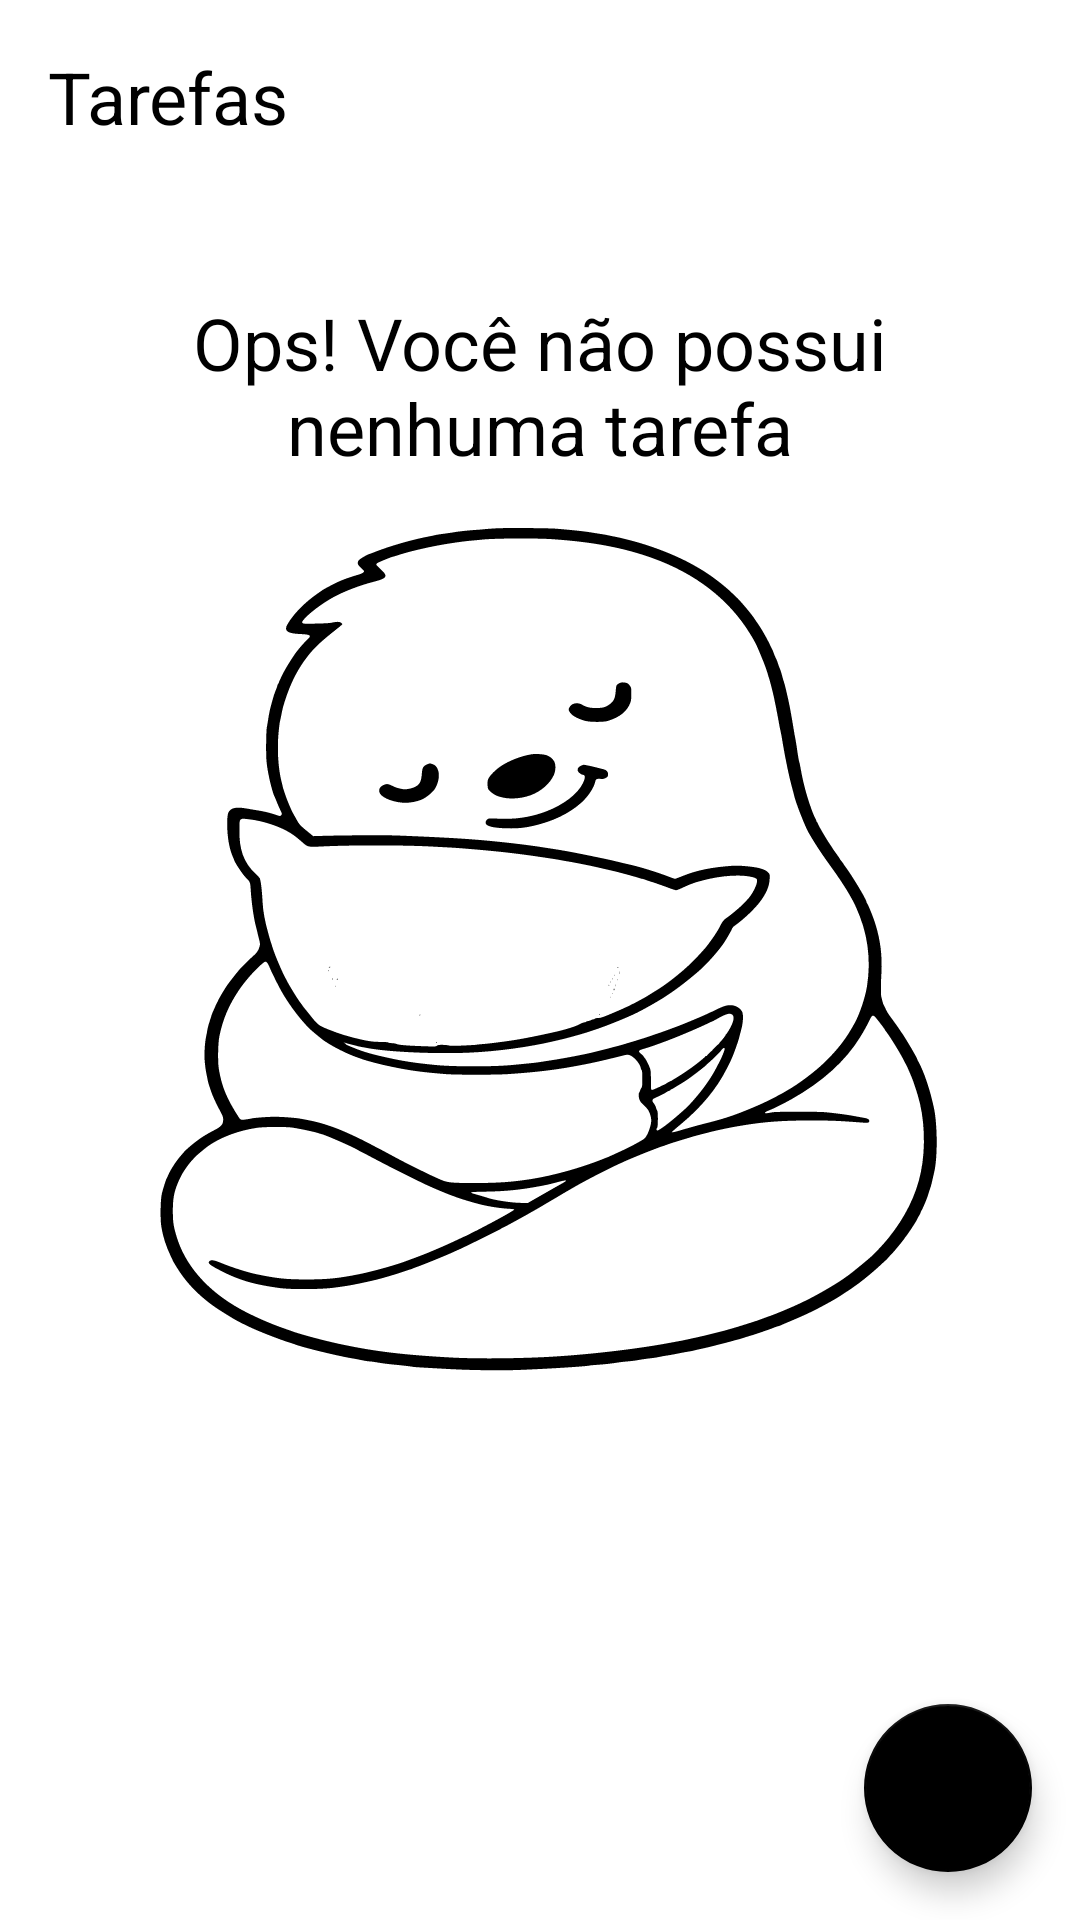

The Android layout XML behind this screen, and the referenced resources:
<!-- AndroidManifest.xml: application theme Theme.ToDoList -->
<!-- res/layout/activity_main.xml -->
<?xml version="1.0" encoding="utf-8"?>
<androidx.constraintlayout.widget.ConstraintLayout xmlns:android="http://schemas.android.com/apk/res/android"
    xmlns:app="http://schemas.android.com/apk/res-auto"
    xmlns:tools="http://schemas.android.com/tools"
    android:layout_width="match_parent"
    android:layout_height="match_parent"
    tools:context=".ui.MainActivity">

    <TextView
        android:id="@+id/tv_title"
        android:layout_width="wrap_content"
        android:layout_height="wrap_content"
        android:layout_margin="16dp"
        android:text="@string/label_tasks"
        android:textColor="@color/black"
        android:textSize="24sp"
        app:layout_constraintStart_toStartOf="parent"
        app:layout_constraintTop_toTopOf="parent" />

    <include
        android:id="@+id/include_empty"
        layout="@layout/empty_state" />

    <androidx.recyclerview.widget.RecyclerView
        android:id="@+id/rv_tasks"
        android:layout_width="match_parent"
        android:layout_height="0dp"
        android:layout_marginTop="16dp"
        app:layoutManager="androidx.recyclerview.widget.LinearLayoutManager"
        tools:itemCount="8"
        tools:listitem="@layout/item_task"
        app:layout_constraintBottom_toTopOf="@+id/fab"
        app:layout_constraintTop_toBottomOf="@id/tv_title"
        tools:visibility="gone" />


    <com.google.android.material.floatingactionbutton.FloatingActionButton
        android:id="@+id/fab"
        android:layout_width="wrap_content"
        android:layout_height="wrap_content"
        android:layout_margin="16dp"
        app:srcCompat="@drawable/ic_add"
        app:layout_constraintEnd_toEndOf="parent"
        app:layout_constraintBottom_toBottomOf="parent"
        android:contentDescription="@string/label_description_new_task" />



</androidx.constraintlayout.widget.ConstraintLayout>
<!-- res/layout/empty_state.xml (included above) -->
<?xml version="1.0" encoding="utf-8"?>
<androidx.constraintlayout.widget.ConstraintLayout xmlns:android="http://schemas.android.com/apk/res/android"
    xmlns:app="http://schemas.android.com/apk/res-auto"
    android:id="@+id/empty_state"
    android:layout_width="match_parent"
    android:layout_height="match_parent"
    android:layout_margin="16dp"
    >

    <TextView
        android:id="@+id/tv_message"
        android:layout_width="0dp"
        android:layout_height="wrap_content"
        android:layout_marginBottom="16dp"
        android:gravity="center"
        android:text="@string/label_you_dont_have_tasks"
        android:textSize="24sp"
        android:textColor="@color/black"
        app:layout_constraintBottom_toTopOf="@id/iv_image"
        app:layout_constraintEnd_toEndOf="parent"
        app:layout_constraintStart_toStartOf="parent" />

    <androidx.appcompat.widget.AppCompatImageView
        android:id="@+id/iv_image"
        android:layout_width="wrap_content"
        android:layout_height="wrap_content"
        app:layout_constraintBottom_toBottomOf="parent"
        app:layout_constraintStart_toStartOf="parent"
        app:layout_constraintEnd_toEndOf="parent"
        app:layout_constraintTop_toTopOf="parent"
        app:srcCompat="@drawable/ic_empty_state" />


</androidx.constraintlayout.widget.ConstraintLayout>
<!-- res/layout/item_task.xml (included above) -->
<?xml version="1.0" encoding="utf-8"?>
<androidx.constraintlayout.widget.ConstraintLayout xmlns:android="http://schemas.android.com/apk/res/android"
    xmlns:app="http://schemas.android.com/apk/res-auto"
    android:layout_width="match_parent"
    android:layout_height="wrap_content"
    xmlns:tolls="http://schemas.android.com/tools"
    android:layout_margin="16dp">

    <TextView
        android:id="@+id/tv_title"
        android:layout_width="wrap_content"
        android:layout_height="wrap_content"
        android:textSize="18sp"
        android:textStyle="bold"
        android:textColor="@color/black"
        app:layout_constraintStart_toStartOf="parent"
        app:layout_constraintTop_toTopOf="parent"
        android:text="Passear com o cachorro" />

    <TextView
        android:id="@+id/tv_date"
        android:layout_width="wrap_content"
        android:layout_height="wrap_content"
        android:textColor="@color/black"
        android:textSize="18sp"
        app:layout_constraintStart_toStartOf="@id/tv_title"
        app:layout_constraintTop_toBottomOf="@id/tv_title"
        tolls:text="01/01/2022 18:00" />

    <androidx.appcompat.widget.AppCompatImageView
        android:id="@+id/iv_more"
        android:layout_width="36dp"
        android:layout_height="36dp"
        app:layout_constraintEnd_toEndOf="parent"
        app:layout_constraintTop_toTopOf="parent"
        app:layout_constraintBottom_toBottomOf="parent"

        app:srcCompat="@drawable/ic_more" />
</androidx.constraintlayout.widget.ConstraintLayout>
<!-- resources referenced by this layout -->
<resources>
  <!-- drawable ic_empty_state: vector/xml drawable (drawable, 23774 chars, omitted) -->
  <string name="label_description_new_task">Nova Tarefa</string>
  <string name="label_tasks">Tarefas</string>
  <string name="label_you_dont_have_tasks">Ops! Você não possui\nnenhuma tarefa</string>
  <style name="Theme.ToDoList" parent="Theme.MaterialComponents.Light.NoActionBar">
          
          <item name="colorPrimary">@color/black</item>
          <item name="colorPrimaryDark">@color/black</item>
  
          <item name="colorSecondary">@color/black</item>
          <item name="colorSecondary">@color/white</item>
      </style>
  <!-- not gathered from this repository: default colours our renderer supplied (Android Studio template values) -->
  <color name="black">#FF000000</color>
  <color name="white">#FFFFFFFF</color>
</resources>
